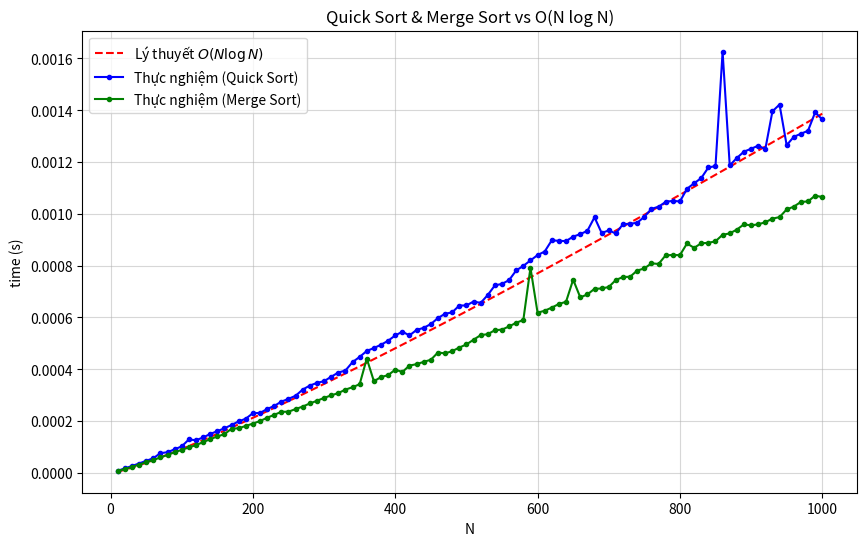

Recreate this plot in Python.
# 1
import time
import numpy as np
import matplotlib.pyplot as plt

def quick_sort(arr):
    if len(arr) <= 1:
        return arr

    pivot_val = arr[len(arr) // 2][0]
    left = [x for x in arr if x[0] < pivot_val]
    middle = [x for x in arr if x[0] == pivot_val]
    right = [x for x in arr if x[0] > pivot_val]

    return quick_sort(left) + middle + quick_sort(right)
def merge_sort(arr):
    if len(arr) <= 1:
        return arr

    mid = len(arr) // 2
    left_half = merge_sort(arr[:mid])
    right_half = merge_sort(arr[mid:])

    return merge(left_half, right_half)
def merge(left, right):
    result = []
    i = j = 0

    while i < len(left) and j < len(right):
        if left[i][0] < right[j][0]:
            result.append(left[i])
            i += 1
        else:
            result.append(right[j])
            j += 1

    result.extend(left[i:])
    result.extend(right[j:])
    
    return result
def algorithm(N, A, x, method = 1):
    # Bước 1: Ghép mỗi giá trị với vị trí ban đầu của nó
    A_with_indices = [(A[i], i) for i in range(N)]
    
    # Bước 2: Dùng hàm quick sort tự viết để sắp xếp
    if method == 1:
        sorted_A = quick_sort(A_with_indices)
    else:
        sorted_A = merge_sort(A_with_indices)

    # Bước 3: Thuật toán 2 con trỏ
    left, right = 0, N - 1
    
    while left < right:
        # Lấy giá trị hiện tại của 2 con trỏ (chú ý thêm [0])
        current_sum = sorted_A[left][0] + sorted_A[right][0]
        
        if current_sum == x:
            # Trả về vị trí gốc (nằm ở vị trí [1] của tuple)
            return (sorted_A[left][1], sorted_A[right][1])
        elif current_sum < x:
            left += 1
        else:
            right -= 1

    return None


def measure_time_numpy(N, x, num_trials=100, method=1):
    total_time = 0
    for _ in range(num_trials):
        # Tạo mảng numpy ngẫu nhiên gồm các phần tử khác nhau đôi một (replace=False)
        A = np.random.choice(np.arange(1, 10001), size=N, replace=False)
        
        start_time = time.perf_counter()
        algorithm(N, A, x, method=method)
        end_time = time.perf_counter()
        
        total_time += (end_time - start_time)
        
    return total_time / num_trials

def test():
    x = 50
    N = np.arange(10, 1001, 10)
    
    plt.figure(figsize=(10, 6))
    colors = {1: 'blue', 2: 'green'}
    labels = {1: 'Quick Sort', 2: 'Merge Sort'}
    
    # Tính đường lý thuyết 1 lần để làm mốc
    # (Dùng một lần chạy nháp để lấy hằng số c tỷ lệ)
    plot_time = [measure_time_numpy(n, x, num_trials=5, method=1) for n in N]
    c = plot_time[-1] / (N[-1] * np.log(N[-1]))
    nlogn_time = c * N * np.log(N)
    plt.plot(N, nlogn_time, linestyle='--', color='red', label=r'Lý thuyết $O(N \log N)$')

    for method in [1, 2]:
        empirical_times = []
        print(f"\nRunning {labels[method]}")
        for n in N:
            avg_time = measure_time_numpy(n, x, num_trials=100, method=method)
            empirical_times.append(avg_time)
            # print(f"N: {n}, Average Time: {avg_time:.8f} seconds")
            
        plt.plot(N, empirical_times, marker='o', markersize=3, 
                 color=colors[method], label=f'Thực nghiệm ({labels[method]})')

    plt.title('Quick Sort & Merge Sort vs O(N log N)')
    plt.xlabel('N')
    plt.ylabel('time (s)')
    plt.legend()
    plt.grid(True, alpha=0.5)
    plt.show()
test()
